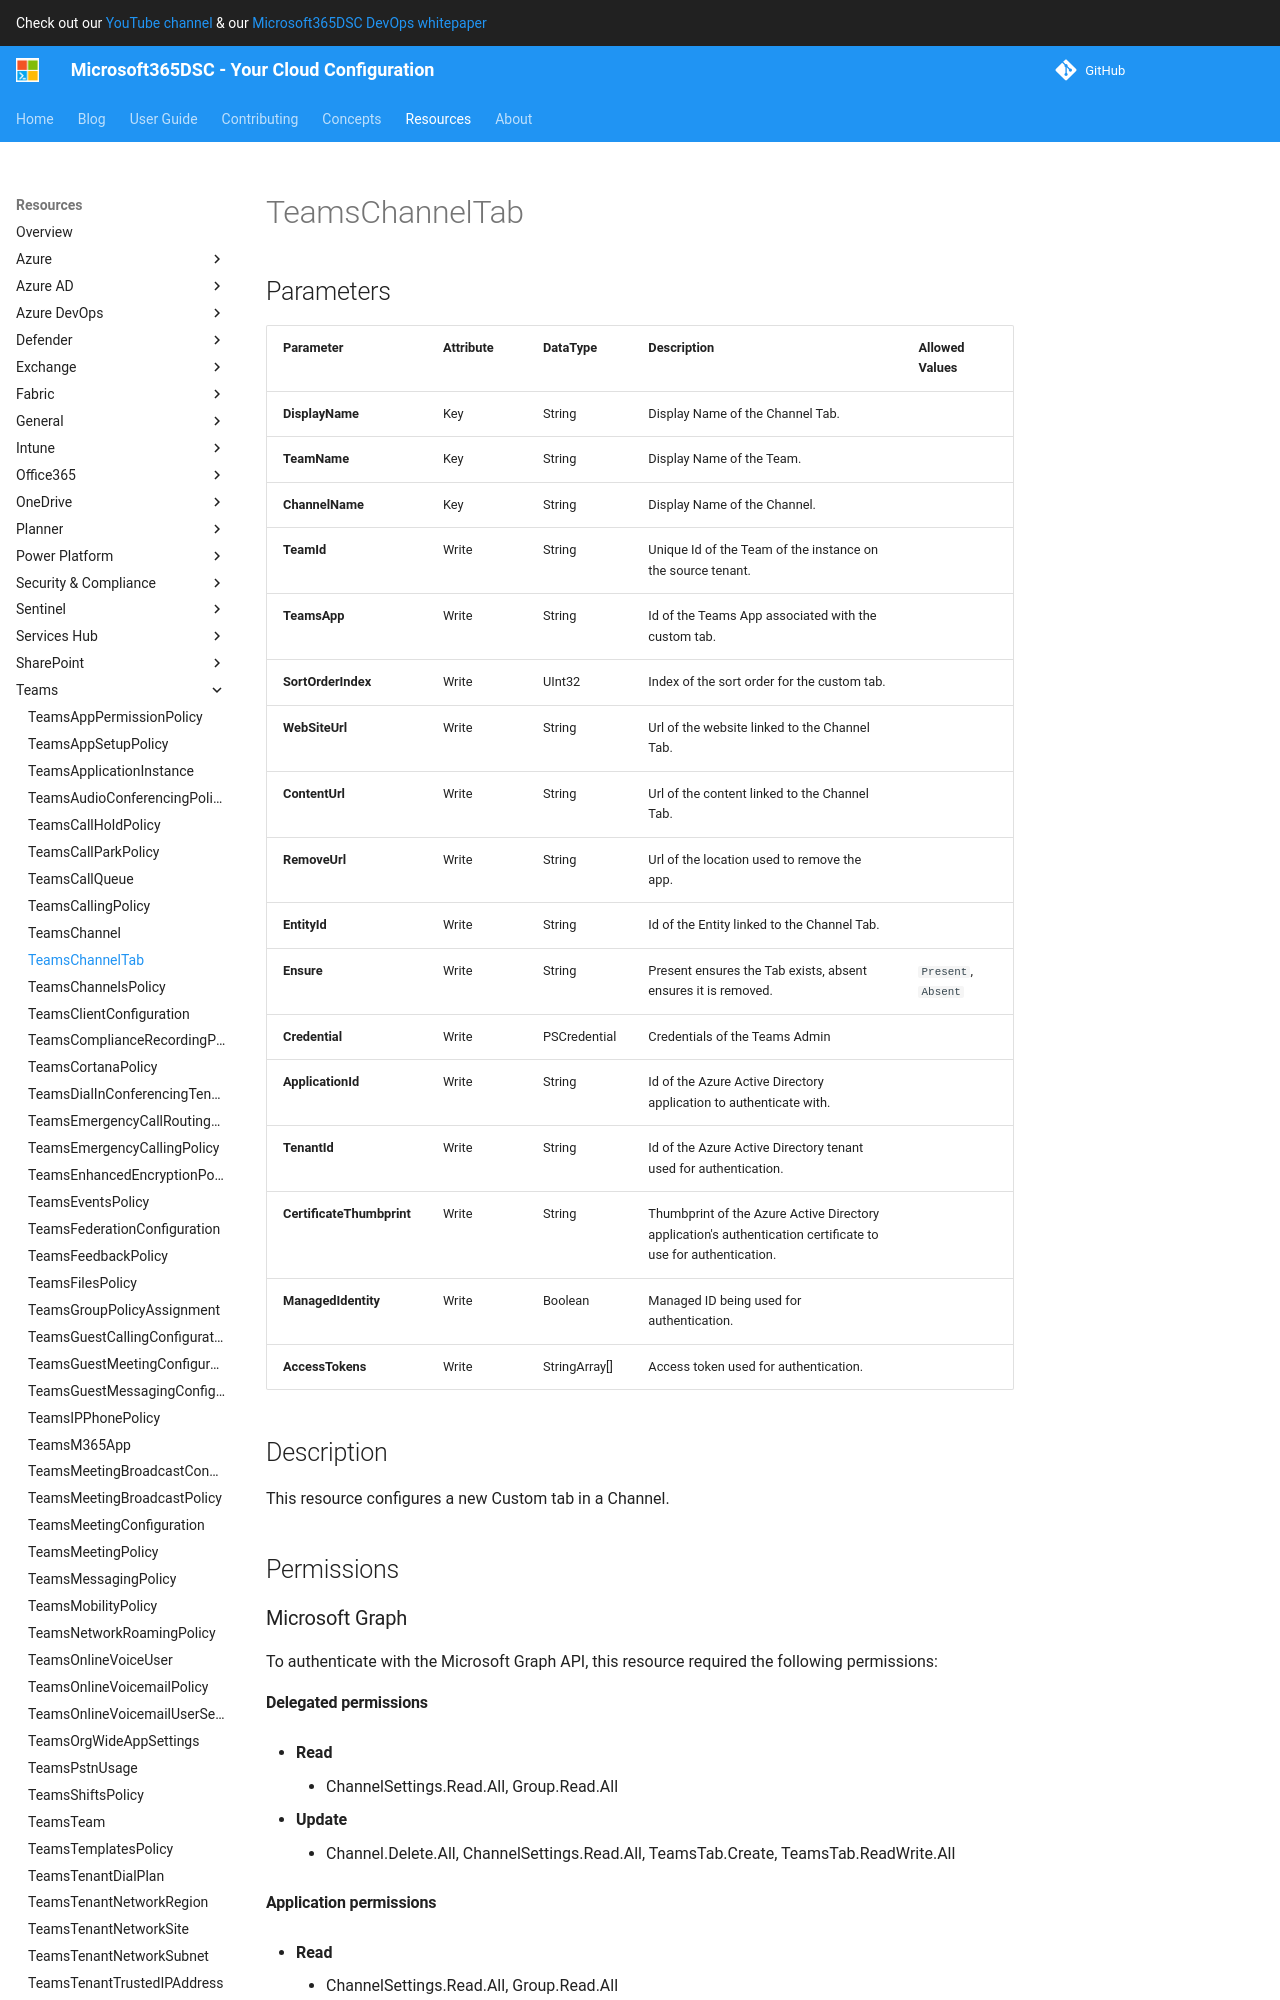

repository: microsoft/Microsoft365DSC · page: resources/teams/TeamsChannelTab/index.html · generator: mkdocs

# TeamsChannelTab

## Parameters

| Parameter | Attribute | DataType | Description | Allowed Values |
| --- | --- | --- | --- | --- |
| **DisplayName** | Key | String | Display Name of the Channel Tab. | |
| **TeamName** | Key | String | Display Name of the Team. | |
| **ChannelName** | Key | String | Display Name of the Channel. | |
| **TeamId** | Write | String | Unique Id of the Team of the instance on the source tenant. | |
| **TeamsApp** | Write | String | Id of the Teams App associated with the custom tab. | |
| **SortOrderIndex** | Write | UInt32 | Index of the sort order for the custom tab. | |
| **WebSiteUrl** | Write | String | Url of the website linked to the Channel Tab. | |
| **ContentUrl** | Write | String | Url of the content linked to the Channel Tab. | |
| **RemoveUrl** | Write | String | Url of the location used to remove the app. | |
| **EntityId** | Write | String | Id of the Entity linked to the Channel Tab. | |
| **Ensure** | Write | String | Present ensures the Tab exists, absent ensures it is removed. | `Present`, `Absent` |
| **Credential** | Write | PSCredential | Credentials of the Teams Admin | |
| **ApplicationId** | Write | String | Id of the Azure Active Directory application to authenticate with. | |
| **TenantId** | Write | String | Id of the Azure Active Directory tenant used for authentication. | |
| **CertificateThumbprint** | Write | String | Thumbprint of the Azure Active Directory application's authentication certificate to use for authentication. | |
| **ManagedIdentity** | Write | Boolean | Managed ID being used for authentication. | |
| **AccessTokens** | Write | StringArray[] | Access token used for authentication. | |

## Description

This resource configures a new Custom tab in a Channel.

## Permissions

### Microsoft Graph

To authenticate with the Microsoft Graph API, this resource required the following permissions:

#### Delegated permissions

- **Read**

    - ChannelSettings.Read.All, Group.Read.All

- **Update**

    - Channel.Delete.All, ChannelSettings.Read.All, TeamsTab.Create, TeamsTab.ReadWrite.All

#### Application permissions

- **Read**

    - ChannelSettings.Read.All, Group.Read.All

- **Update**

    - Channel.Delete.All, ChannelSettings.Read.All, TeamsTab.Create, TeamsTab.ReadWrite.All

## Examples
